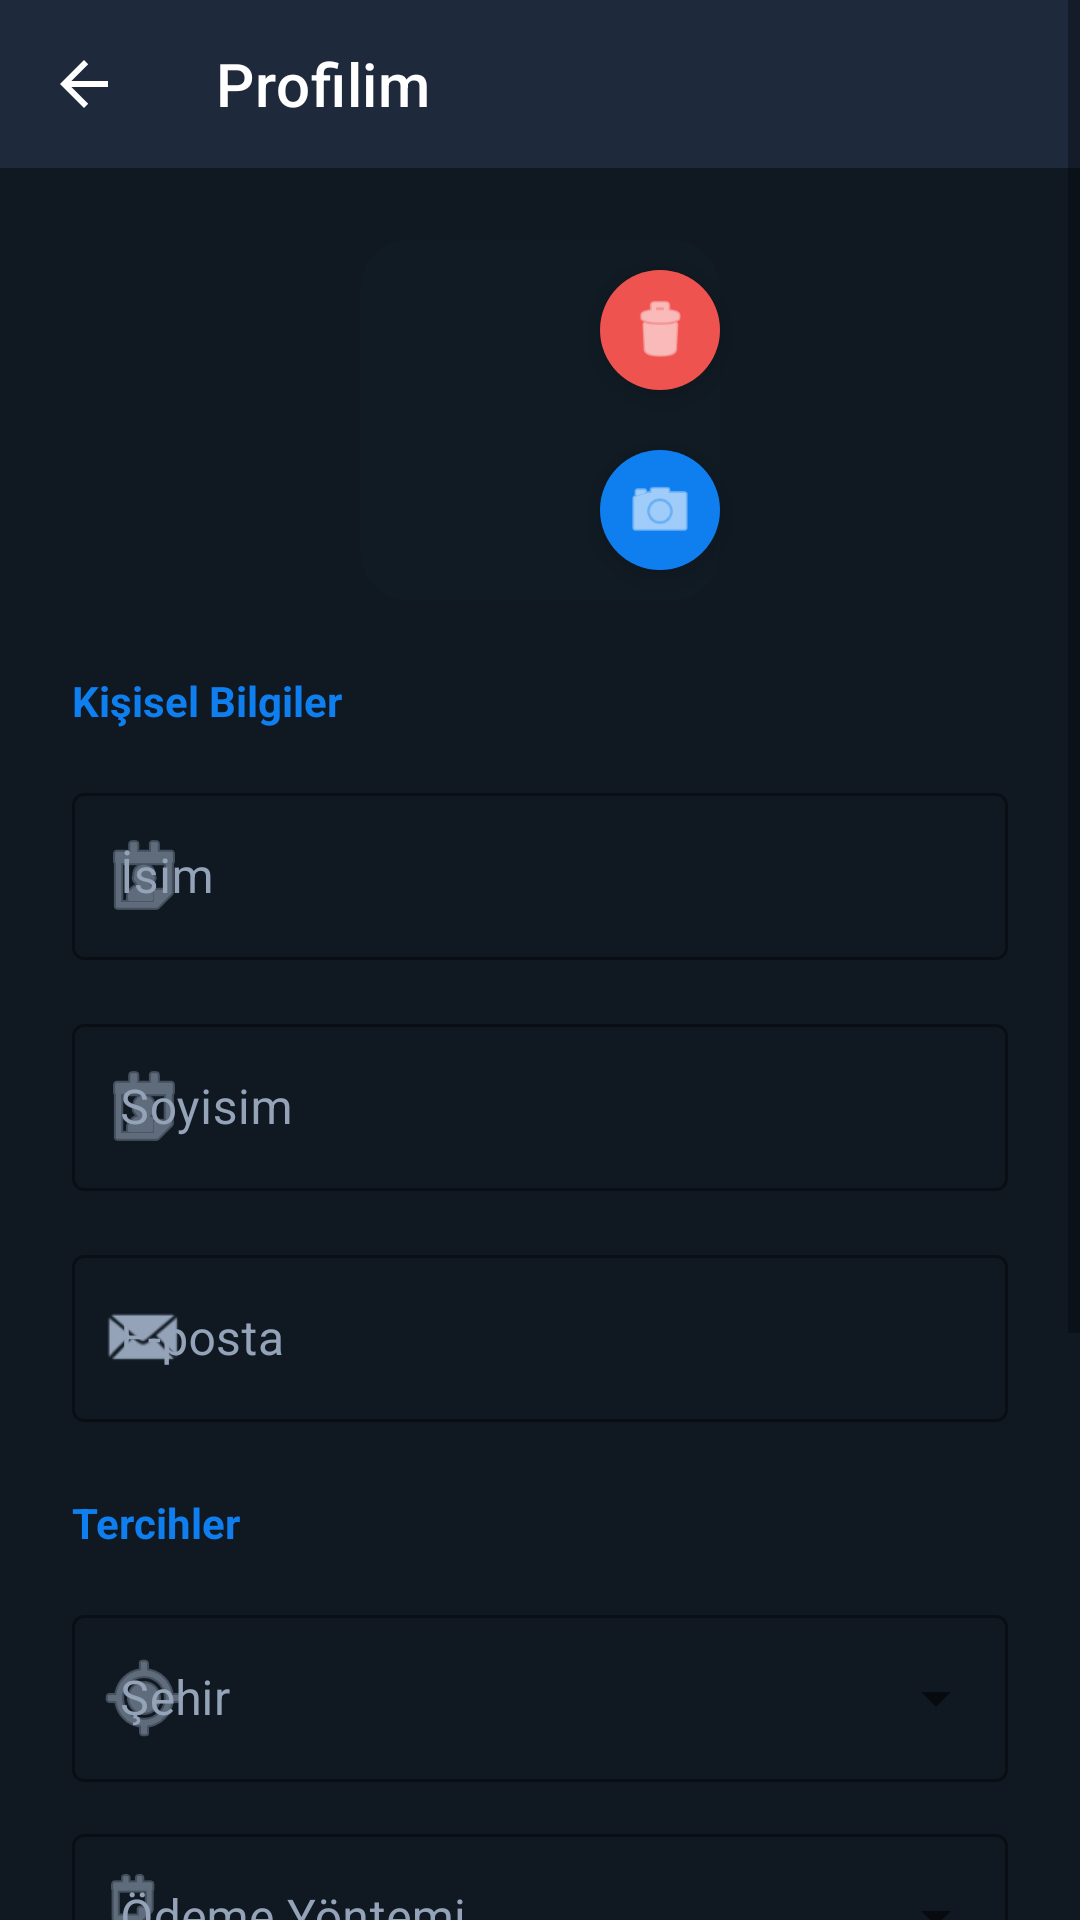

Here is an Android app screen rendered from its layout file. Give the layout XML and the strings, colors and styles it references.
<!-- AndroidManifest.xml: application theme Theme.BiTurVer -->
<!-- res/layout/activity_profile.xml -->
<?xml version="1.0" encoding="utf-8"?>
<ScrollView xmlns:android="http://schemas.android.com/apk/res/android"
    xmlns:app="http://schemas.android.com/apk/res-auto"
    android:layout_width="match_parent"
    android:layout_height="match_parent"
    android:background="@color/background_dark">

    <LinearLayout
        android:layout_width="match_parent"
        android:layout_height="wrap_content"
        android:orientation="vertical">

        <com.google.android.material.appbar.MaterialToolbar
            android:id="@+id/toolbarProfile"
            android:layout_width="match_parent"
            android:layout_height="wrap_content"
            app:title="Profilim"
            app:titleTextColor="@color/white"
            app:navigationIcon="@drawable/abc_ic_ab_back_material"
            app:navigationIconTint="@color/white"
            android:background="#1E293B"/>

        <LinearLayout
            android:layout_width="match_parent"
            android:layout_height="wrap_content"
            android:orientation="vertical"
            android:padding="24dp">

            <RelativeLayout
                android:layout_width="140dp"
                android:layout_height="120dp"
                android:layout_gravity="center_horizontal"
                android:layout_marginBottom="24dp">
                
                <ImageView
                    android:id="@+id/imgProfile"
                    android:layout_width="120dp"
                    android:layout_height="120dp"
                    android:layout_centerInParent="true"
                    android:background="@drawable/bg_rounded_card"
                    android:backgroundTint="#334155"
                    android:padding="2dp"
                    android:scaleType="centerCrop"
                    android:src="@android:drawable/sym_def_app_icon" 
                    android:contentDescription="Profil Resmi"/>
                
                <com.google.android.material.floatingactionbutton.FloatingActionButton
                    android:id="@+id/btnPickPhoto"
                    android:layout_width="wrap_content"
                    android:layout_height="wrap_content"
                    android:layout_alignParentBottom="true"
                    android:layout_alignParentEnd="true"
                    android:layout_marginEnd="6dp"
                    android:layout_marginBottom="6dp"
                    app:fabSize="mini"
                    app:srcCompat="@android:drawable/ic_menu_camera"
                    app:tint="@color/white"
                    app:backgroundTint="@color/primary_blue"
                    app:borderWidth="0dp"/>

                <com.google.android.material.floatingactionbutton.FloatingActionButton
                    android:id="@+id/btnDeletePhoto"
                    android:layout_width="wrap_content"
                    android:layout_height="wrap_content"
                    android:layout_alignParentTop="true"
                    android:layout_alignParentEnd="true"
                    android:layout_marginEnd="6dp"
                    android:layout_marginTop="6dp"
                    app:fabSize="mini"
                    app:srcCompat="@android:drawable/ic_menu_delete"
                    app:tint="@color/white"
                    app:backgroundTint="#EF5350"
                    app:borderWidth="0dp"/>
            </RelativeLayout>

            
            <TextView
                android:layout_width="wrap_content"
                android:layout_height="wrap_content"
                android:text="Kişisel Bilgiler"
                android:textColor="@color/primary_blue"
                android:textStyle="bold"
                android:layout_marginBottom="16dp"/>

            <com.google.android.material.textfield.TextInputLayout
                android:id="@+id/tilFirstName"
                android:layout_width="match_parent"
                android:layout_height="wrap_content"
                android:hint="İsim"
                android:textColorHint="#94A3B8"
                style="@style/Widget.MaterialComponents.TextInputLayout.OutlinedBox"
                app:boxStrokeColor="@color/primary_blue"
                app:hintTextColor="@color/primary_blue"
                app:startIconDrawable="@android:drawable/ic_menu_my_calendar"
                app:startIconTint="#94A3B8">

                <com.google.android.material.textfield.TextInputEditText
                    android:id="@+id/etFirstName"
                    android:layout_width="match_parent"
                    android:layout_height="wrap_content"
                    android:textColor="@color/white"/>
            </com.google.android.material.textfield.TextInputLayout>

            <com.google.android.material.textfield.TextInputLayout
                android:id="@+id/tilLastName"
                android:layout_width="match_parent"
                android:layout_height="wrap_content"
                android:layout_marginTop="16dp"
                android:hint="Soyisim"
                android:textColorHint="#94A3B8"
                style="@style/Widget.MaterialComponents.TextInputLayout.OutlinedBox"
                app:boxStrokeColor="@color/primary_blue"
                app:hintTextColor="@color/primary_blue"
                app:startIconDrawable="@android:drawable/ic_menu_my_calendar"
                app:startIconTint="#94A3B8">

                <com.google.android.material.textfield.TextInputEditText
                    android:id="@+id/etLastName"
                    android:layout_width="match_parent"
                    android:layout_height="wrap_content"
                    android:textColor="@color/white"/>
            </com.google.android.material.textfield.TextInputLayout>

            <com.google.android.material.textfield.TextInputLayout
                android:id="@+id/tilEmail"
                android:layout_width="match_parent"
                android:layout_height="wrap_content"
                android:layout_marginTop="16dp"
                android:hint="E-posta"
                android:textColorHint="#94A3B8"
                style="@style/Widget.MaterialComponents.TextInputLayout.OutlinedBox"
                app:boxStrokeColor="@color/primary_blue"
                app:hintTextColor="@color/primary_blue"
                app:startIconDrawable="@android:drawable/sym_action_email"
                app:startIconTint="#94A3B8">

                <com.google.android.material.textfield.TextInputEditText
                    android:id="@+id/etEmail"
                    android:layout_width="match_parent"
                    android:layout_height="wrap_content"
                    android:enabled="false" 
                    android:textColor="@color/white"/>
            </com.google.android.material.textfield.TextInputLayout>
            
            <TextView
                android:layout_width="wrap_content"
                android:layout_height="wrap_content"
                android:layout_marginTop="24dp"
                android:text="Tercihler"
                android:textColor="@color/primary_blue"
                android:textStyle="bold"
                android:layout_marginBottom="16dp"/>

            <com.google.android.material.textfield.TextInputLayout
                android:id="@+id/tilCity"
                android:layout_width="match_parent"
                android:layout_height="wrap_content"
                android:hint="Şehir"
                android:textColorHint="#94A3B8"
                style="@style/Widget.MaterialComponents.TextInputLayout.OutlinedBox.ExposedDropdownMenu"
                app:boxStrokeColor="@color/primary_blue"
                app:hintTextColor="@color/primary_blue"
                app:startIconDrawable="@android:drawable/ic_menu_mylocation"
                app:startIconTint="#94A3B8">

                <com.google.android.material.textfield.MaterialAutoCompleteTextView
                    android:id="@+id/actCity"
                    android:layout_width="match_parent"
                    android:layout_height="wrap_content"
                    android:inputType="none"
                    android:textColor="@color/white"
                    android:background="@null"/>
            </com.google.android.material.textfield.TextInputLayout>

            <com.google.android.material.textfield.TextInputLayout
                android:id="@+id/tilPayment"
                android:layout_width="match_parent"
                android:layout_height="wrap_content"
                android:layout_marginTop="12dp"
                android:hint="Ödeme Yöntemi"
                android:textColorHint="#94A3B8"
                style="@style/Widget.MaterialComponents.TextInputLayout.OutlinedBox.ExposedDropdownMenu"
                app:boxStrokeColor="@color/primary_blue"
                app:hintTextColor="@color/primary_blue"
                app:startIconDrawable="@android:drawable/ic_menu_agenda"
                app:startIconTint="#94A3B8">

                <com.google.android.material.textfield.MaterialAutoCompleteTextView
                    android:id="@+id/actPayment"
                    android:layout_width="match_parent"
                    android:layout_height="wrap_content"
                    android:inputType="none"
                    android:textColor="@color/white"
                    android:background="@null"/>
            </com.google.android.material.textfield.TextInputLayout>
            
            <com.google.android.material.button.MaterialButton
                android:id="@+id/btnSaveProfile"
                android:layout_width="match_parent"
                android:layout_height="56dp"
                android:layout_marginTop="32dp"
                android:text="Değişiklikleri Kaydet"
                android:textSize="16sp"
                android:textStyle="bold"
                app:cornerRadius="12dp"
                app:backgroundTint="@color/primary_blue"/>



            
            <com.google.android.material.card.MaterialCardView
                android:layout_width="match_parent"
                android:layout_height="wrap_content"
                android:layout_marginTop="32dp"
                app:cardBackgroundColor="#331010"
                app:cardCornerRadius="12dp"
                app:strokeColor="#EF5350"
                app:strokeWidth="1dp">
                
                <LinearLayout
                    android:layout_width="match_parent"
                    android:layout_height="wrap_content"
                    android:orientation="vertical"
                    android:padding="16dp">

                    <TextView
                        android:layout_width="wrap_content"
                        android:layout_height="wrap_content"
                        android:text="Hesap İşlemleri"
                        android:textColor="#EF5350"
                        android:textStyle="bold"/>

                    <com.google.android.material.button.MaterialButton
                        android:id="@+id/btnNewAccount"
                        android:layout_width="match_parent"
                        android:layout_height="wrap_content"
                        android:layout_marginTop="12dp"
                        android:text="Çıkış Yap"
                        android:textColor="#FFEBEE"
                        app:backgroundTint="#D32F2F"
                        app:icon="@android:drawable/ic_lock_power_off"
                        app:iconTint="#FFEBEE"/>
                </LinearLayout>
            </com.google.android.material.card.MaterialCardView>

        </LinearLayout>
    </LinearLayout>
</ScrollView>
<!-- resources referenced by this layout -->
<resources>
  <color name="background_dark">#101922</color>
  <color name="primary_blue">#0F7FF0</color>
  <color name="white">#FFFFFFFF</color>
  <!-- drawable bg_rounded_card (drawable) -->
  <?xml version="1.0" encoding="utf-8"?>
  <shape xmlns:android="http://schemas.android.com/apk/res/android">
      <solid android:color="#0DFFFFFF" />
      <corners android:radius="16dp" />
  </shape>
  <style name="Theme.BiTurVer" parent="Theme.MaterialComponents.DayNight.NoActionBar">
          
          <item name="colorPrimary">@color/primary_blue</item>
          <item name="colorPrimaryVariant">@color/background_dark</item>
          <item name="colorOnPrimary">@color/white</item>
          
          <item name="colorSecondary">@color/teal_200</item>
          <item name="colorSecondaryVariant">@color/teal_700</item>
          <item name="colorOnSecondary">@color/black</item>
          
          <item name="android:statusBarColor">@color/background_dark</item>
          
      </style>
  <color name="teal_200">#FF03DAC5</color>
  <color name="teal_700">#FF018786</color>
  <color name="black">#FF000000</color>
</resources>
